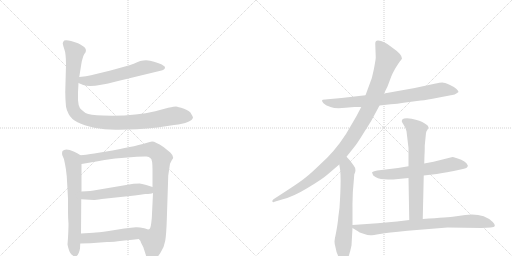
t = 0.00 s
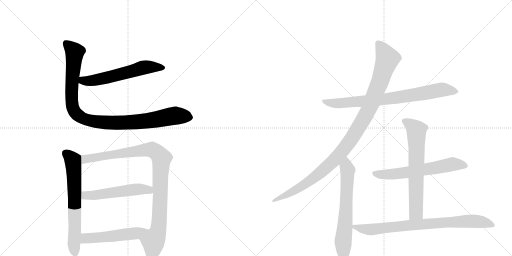
t = 2.06 s
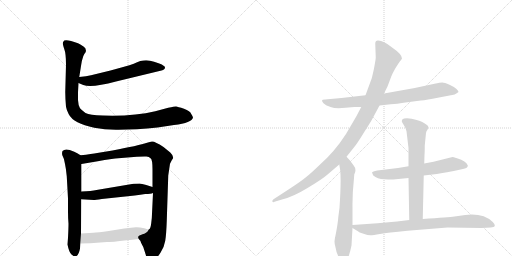
t = 4.12 s
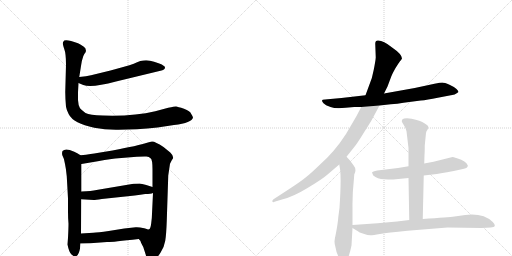
t = 6.19 s
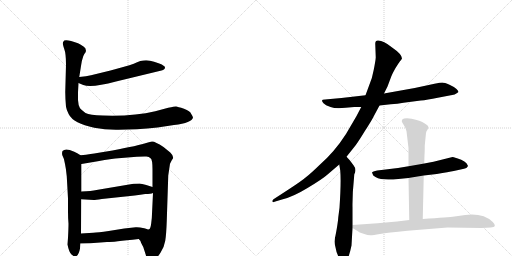
t = 8.25 s
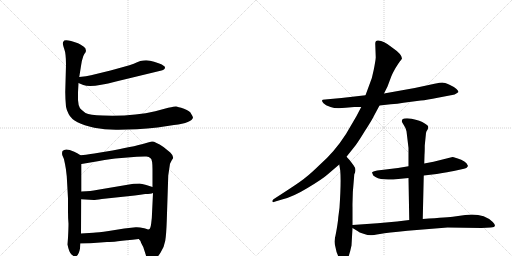
t = 10.31 s

The animated SVG that drew these frames (rendered in a browser with its animation timeline set to each time). Animation: 12 CSS @keyframes rules; one cycle of 10.31 s.

<svg version="1.1" viewBox="0 0 2048 1024" xmlns="http://www.w3.org/2000/svg">
  <g stroke="lightgray" stroke-dasharray="1,1" stroke-width="1" transform="scale(4, 4)">
    <line x1="0" y1="0" x2="256" y2="256"></line>
    <line x1="256" y1="0" x2="0" y2="256"></line>
    <line x1="128" y1="0" x2="128" y2="256"></line>
    <line x1="0" y1="128" x2="256" y2="128"></line>
    <line x1="256" y1="0" x2="512" y2="256"></line>
    <line x1="512" y1="0" x2="256" y2="256"></line>
    <line x1="384" y1="0" x2="384" y2="256"></line>
    <line x1="256" y1="128" x2="512" y2="128"></line>
  </g>
<g transform="scale(1, -1) translate(0, -850)">
   <style type="text/css">
    @keyframes keyframes0 {
      from {
       stroke: black;
       stroke-dashoffset: 593;
       stroke-width: 128;
       }
       66% {
       animation-timing-function: step-end;
       stroke: black;
       stroke-dashoffset: 0;
       stroke-width: 128;
       }
       to {
       stroke: black;
       stroke-width: 1024;
       }
       }
       #make-me-a-hanzi-animation-0 {
         animation: keyframes0 0.732585s both;
         animation-delay: 0.000000s;
         animation-timing-function: linear;
       }
    @keyframes keyframes1 {
      from {
       stroke: black;
       stroke-dashoffset: 1022;
       stroke-width: 128;
       }
       77% {
       animation-timing-function: step-end;
       stroke: black;
       stroke-dashoffset: 0;
       stroke-width: 128;
       }
       to {
       stroke: black;
       stroke-width: 1024;
       }
       }
       #make-me-a-hanzi-animation-1 {
         animation: keyframes1 1.081706s both;
         animation-delay: 0.732585s;
         animation-timing-function: linear;
       }
    @keyframes keyframes2 {
      from {
       stroke: black;
       stroke-dashoffset: 673;
       stroke-width: 128;
       }
       69% {
       animation-timing-function: step-end;
       stroke: black;
       stroke-dashoffset: 0;
       stroke-width: 128;
       }
       to {
       stroke: black;
       stroke-width: 1024;
       }
       }
       #make-me-a-hanzi-animation-2 {
         animation: keyframes2 0.797689s both;
         animation-delay: 1.814290s;
         animation-timing-function: linear;
       }
    @keyframes keyframes3 {
      from {
       stroke: black;
       stroke-dashoffset: 990;
       stroke-width: 128;
       }
       76% {
       animation-timing-function: step-end;
       stroke: black;
       stroke-dashoffset: 0;
       stroke-width: 128;
       }
       to {
       stroke: black;
       stroke-width: 1024;
       }
       }
       #make-me-a-hanzi-animation-3 {
         animation: keyframes3 1.055664s both;
         animation-delay: 2.611979s;
         animation-timing-function: linear;
       }
    @keyframes keyframes4 {
      from {
       stroke: black;
       stroke-dashoffset: 534;
       stroke-width: 128;
       }
       63% {
       animation-timing-function: step-end;
       stroke: black;
       stroke-dashoffset: 0;
       stroke-width: 128;
       }
       to {
       stroke: black;
       stroke-width: 1024;
       }
       }
       #make-me-a-hanzi-animation-4 {
         animation: keyframes4 0.684570s both;
         animation-delay: 3.667643s;
         animation-timing-function: linear;
       }
    @keyframes keyframes5 {
      from {
       stroke: black;
       stroke-dashoffset: 519;
       stroke-width: 128;
       }
       63% {
       animation-timing-function: step-end;
       stroke: black;
       stroke-dashoffset: 0;
       stroke-width: 128;
       }
       to {
       stroke: black;
       stroke-width: 1024;
       }
       }
       #make-me-a-hanzi-animation-5 {
         animation: keyframes5 0.672363s both;
         animation-delay: 4.352214s;
         animation-timing-function: linear;
       }
    @keyframes keyframes6 {
      from {
       stroke: black;
       stroke-dashoffset: 790;
       stroke-width: 128;
       }
       72% {
       animation-timing-function: step-end;
       stroke: black;
       stroke-dashoffset: 0;
       stroke-width: 128;
       }
       to {
       stroke: black;
       stroke-width: 1024;
       }
       }
       #make-me-a-hanzi-animation-6 {
         animation: keyframes6 0.892904s both;
         animation-delay: 5.024577s;
         animation-timing-function: linear;
       }
    @keyframes keyframes7 {
      from {
       stroke: black;
       stroke-dashoffset: 1086;
       stroke-width: 128;
       }
       78% {
       animation-timing-function: step-end;
       stroke: black;
       stroke-dashoffset: 0;
       stroke-width: 128;
       }
       to {
       stroke: black;
       stroke-width: 1024;
       }
       }
       #make-me-a-hanzi-animation-7 {
         animation: keyframes7 1.133789s both;
         animation-delay: 5.917480s;
         animation-timing-function: linear;
       }
    @keyframes keyframes8 {
      from {
       stroke: black;
       stroke-dashoffset: 659;
       stroke-width: 128;
       }
       68% {
       animation-timing-function: step-end;
       stroke: black;
       stroke-dashoffset: 0;
       stroke-width: 128;
       }
       to {
       stroke: black;
       stroke-width: 1024;
       }
       }
       #make-me-a-hanzi-animation-8 {
         animation: keyframes8 0.786296s both;
         animation-delay: 7.051270s;
         animation-timing-function: linear;
       }
    @keyframes keyframes9 {
      from {
       stroke: black;
       stroke-dashoffset: 627;
       stroke-width: 128;
       }
       67% {
       animation-timing-function: step-end;
       stroke: black;
       stroke-dashoffset: 0;
       stroke-width: 128;
       }
       to {
       stroke: black;
       stroke-width: 1024;
       }
       }
       #make-me-a-hanzi-animation-9 {
         animation: keyframes9 0.760254s both;
         animation-delay: 7.837565s;
         animation-timing-function: linear;
       }
    @keyframes keyframes10 {
      from {
       stroke: black;
       stroke-dashoffset: 677;
       stroke-width: 128;
       }
       69% {
       animation-timing-function: step-end;
       stroke: black;
       stroke-dashoffset: 0;
       stroke-width: 128;
       }
       to {
       stroke: black;
       stroke-width: 1024;
       }
       }
       #make-me-a-hanzi-animation-10 {
         animation: keyframes10 0.800944s both;
         animation-delay: 8.597819s;
         animation-timing-function: linear;
       }
    @keyframes keyframes11 {
      from {
       stroke: black;
       stroke-dashoffset: 811;
       stroke-width: 128;
       }
       73% {
       animation-timing-function: step-end;
       stroke: black;
       stroke-dashoffset: 0;
       stroke-width: 128;
       }
       to {
       stroke: black;
       stroke-width: 1024;
       }
       }
       #make-me-a-hanzi-animation-11 {
         animation: keyframes11 0.909993s both;
         animation-delay: 9.398763s;
         animation-timing-function: linear;
       }
</style>
<path d="M 314 518 L 333 510 Q 367 498 464 524 L 646 568 Q 660 572 660 580 Q 660 587 637 596 Q 614 604 600 607 Q 573 614 535 595 Q 504 584 442 568 L 364 549 Q 347 545 317 542 C 287 539 286 530 314 518 Z" fill="lightgray"></path> 
<path d="M 474 331 L 547 333 Q 589 336 630 340 L 696 350 Q 768 359 772 380 Q 772 383 765 394 Q 761 406 736 415 Q 711 423 704 424 Q 698 424 673 419 L 621 405 Q 534 384 411 388 Q 359 389 342 398 Q 326 410 320 417 Q 313 428 312 450 L 312 481 L 314 518 L 317 542 L 324 586 Q 327 609 333 625 Q 340 640 342 640 Q 348 654 334 664 Q 320 674 312 677 Q 270 693 257 688 Q 251 682 251 677 Q 251 672 257 654 Q 264 636 264 592 L 261 482 Q 261 457 264 423 Q 266 410 275 393 Q 294 356 377 339 Q 422 330 474 331 Z" fill="lightgray"></path> 
<path d="M 322 229 L 309 237 Q 300 243 279 250 Q 259 256 250 246 Q 246 234 251 225 Q 257 216 260 194 Q 264 176 267 145 L 272 56 L 272 5 Q 272 -24 274 -44 Q 274 -65 272 -101 L 270 -128 Q 276 -159 286 -168 Q 297 -178 302 -176 Q 315 -172 320 -144 L 321 -124 L 324 -84 L 325 53 L 326 84 L 326 194 C 326 224 326 227 322 229 Z" fill="lightgray"></path> 
<path d="M 680 195 L 685 205 Q 685 206 691 215 Q 697 224 681 240 L 654 262 Q 619 285 608 284 Q 598 282 578 276 Q 558 269 450 248 L 389 238 Q 369 234 322 229 C 292 226 296 189 326 194 L 391 205 Q 452 216 461 216 L 547 223 Q 577 225 586 224 Q 596 223 602 217 Q 610 213 610 172 L 610 102 L 612 78 L 608 -5 Q 608 -18 605 -42 Q 602 -67 595 -68 C 583 -95 542 -84 555 -106 L 562 -114 Q 562 -117 573 -138 L 583 -169 Q 586 -181 592 -187 Q 601 -192 615 -187 Q 630 -182 643 -159 Q 657 -137 661 -113 Q 665 -90 667 -34 L 673 148 L 680 195 Z" fill="lightgray"></path> 
<path d="M 325 53 L 375 50 Q 381 50 407 54 L 539 68 Q 562 72 581 74 Q 604 74 612 78 C 641 86 639 93 610 102 L 585 110 Q 574 114 559 116 Q 542 116 534 115 L 386 90 Q 366 86 326 84 C 296 82 295 55 325 53 Z" fill="lightgray"></path> 
<path d="M 321 -124 L 361 -123 L 428 -118 Q 435 -120 555 -106 C 585 -103 624 -75 595 -68 Q 595 -69 577 -63 Q 555 -58 543 -59 L 497 -64 L 435 -74 Q 391 -80 373 -81 L 324 -84 C 294 -86 291 -125 321 -124 Z" fill="lightgray"></path> 
<path d="M 1518 428 L 1563 433 Q 1590 434 1614 439 L 1683 448 Q 1708 450 1751 459 L 1798 468 Q 1821 470 1834 482 Q 1834 486 1826 494 Q 1818 502 1798 511 Q 1778 520 1769 520 Q 1761 520 1738 515 L 1659 498 L 1536 476 L 1462 469 L 1366 458 L 1300 452 Q 1288 452 1288 448 Q 1288 444 1294 437 Q 1301 429 1322 422 Q 1344 414 1382 419 L 1417 422 L 1445 422 L 1518 428 Z" fill="lightgray"></path> 
<path d="M 1386 223 L 1417 262 Q 1427 273 1457 322 Q 1488 370 1495 385 L 1518 428 L 1536 476 L 1550 504 L 1565 544 Q 1569 555 1581 576 Q 1594 597 1600 605 Q 1606 612 1608 616 Q 1608 633 1567 661 Q 1534 688 1513 688 Q 1501 689 1501 675 L 1503 620 Q 1502 606 1495 571 Q 1489 536 1476 507 L 1462 469 L 1445 422 L 1425 384 L 1384 314 Q 1338 242 1276 188 Q 1244 157 1226 143 Q 1209 128 1157 94 L 1094 53 Q 1089 49 1089 44 Q 1094 39 1098 43 L 1128 52 Q 1171 62 1230 98 Q 1290 134 1309 151 L 1357 192 L 1386 223 Z" fill="lightgray"></path> 
<path d="M 1340 -100 L 1338 -116 Q 1338 -123 1341 -135 Q 1348 -177 1367 -193 Q 1374 -199 1379 -199 Q 1383 -200 1390 -188 Q 1400 -162 1406 -132 L 1410 -62 L 1410 -50 L 1410 20 Q 1409 72 1416 138 L 1417 152 Q 1428 172 1414 189 L 1399 209 L 1386 223 C 1366 245 1352 222 1357 192 L 1361 168 Q 1365 121 1358 19 L 1353 -20 Q 1352 -36 1347 -65 Q 1342 -94 1340 -100 Z" fill="lightgray"></path> 
<path d="M 1695 148 L 1747 154 Q 1796 162 1815 166 L 1856 175 Q 1868 178 1870 183 Q 1873 187 1870 190 Q 1866 205 1828 217 Q 1812 222 1810 222 L 1734 203 L 1697 196 L 1634 185 L 1592 178 L 1509 168 Q 1490 164 1488 160 L 1493 148 Q 1509 134 1537 133 Q 1566 131 1573 132 L 1634 138 L 1695 148 Z" fill="lightgray"></path> 
<path d="M 1691 -26 L 1695 148 L 1697 196 L 1698 231 Q 1699 241 1699 268 L 1704 318 Q 1705 325 1710 331 Q 1713 337 1713 344 Q 1712 350 1689 362 Q 1667 373 1628 377 Q 1614 377 1610 373 Q 1607 368 1607 365 Q 1607 362 1615 350 Q 1624 337 1626 325 L 1634 258 L 1634 185 L 1634 138 L 1637 -30 C 1638 -60 1690 -56 1691 -26 Z" fill="lightgray"></path> 
<path d="M 1410 -62 L 1430 -74 Q 1436 -80 1454 -85 Q 1472 -91 1482 -91 Q 1492 -91 1520 -86 Q 1549 -81 1630 -73 L 1790 -60 L 1926 -62 L 1963 -60 Q 1992 -59 1971 -38 Q 1932 -1 1861 -10 L 1818 -16 Q 1796 -19 1691 -26 L 1637 -30 L 1588 -36 L 1510 -43 L 1410 -50 C 1392 -51 1392 -51 1410 -62 Z" fill="lightgray"></path> 
      <clipPath id="make-me-a-hanzi-clip-0">
      <path d="M 314 518 L 333 510 Q 367 498 464 524 L 646 568 Q 660 572 660 580 Q 660 587 637 596 Q 614 604 600 607 Q 573 614 535 595 Q 504 584 442 568 L 364 549 Q 347 545 317 542 C 287 539 286 530 314 518 Z" fill="lightgray"></path>
      </clipPath>
      <path clip-path="url(#make-me-a-hanzi-clip-0)" d="M 322 523 L 448 543 L 575 580 L 652 580 " fill="none" id="make-me-a-hanzi-animation-0" stroke-dasharray="465 930" stroke-linecap="round"></path>

      <clipPath id="make-me-a-hanzi-clip-1">
      <path d="M 474 331 L 547 333 Q 589 336 630 340 L 696 350 Q 768 359 772 380 Q 772 383 765 394 Q 761 406 736 415 Q 711 423 704 424 Q 698 424 673 419 L 621 405 Q 534 384 411 388 Q 359 389 342 398 Q 326 410 320 417 Q 313 428 312 450 L 312 481 L 314 518 L 317 542 L 324 586 Q 327 609 333 625 Q 340 640 342 640 Q 348 654 334 664 Q 320 674 312 677 Q 270 693 257 688 Q 251 682 251 677 Q 251 672 257 654 Q 264 636 264 592 L 261 482 Q 261 457 264 423 Q 266 410 275 393 Q 294 356 377 339 Q 422 330 474 331 Z" fill="lightgray"></path>
      </clipPath>
      <path clip-path="url(#make-me-a-hanzi-clip-1)" d="M 263 678 L 299 641 L 287 505 L 288 433 L 299 402 L 327 379 L 372 364 L 495 359 L 632 373 L 690 386 L 759 382 " fill="none" id="make-me-a-hanzi-animation-1" stroke-dasharray="894 1788" stroke-linecap="round"></path>

      <clipPath id="make-me-a-hanzi-clip-2">
      <path d="M 322 229 L 309 237 Q 300 243 279 250 Q 259 256 250 246 Q 246 234 251 225 Q 257 216 260 194 Q 264 176 267 145 L 272 56 L 272 5 Q 272 -24 274 -44 Q 274 -65 272 -101 L 270 -128 Q 276 -159 286 -168 Q 297 -178 302 -176 Q 315 -172 320 -144 L 321 -124 L 324 -84 L 325 53 L 326 84 L 326 194 C 326 224 326 227 322 229 Z" fill="lightgray"></path>
      </clipPath>
      <path clip-path="url(#make-me-a-hanzi-clip-2)" d="M 261 238 L 290 211 L 293 195 L 300 -46 L 295 -132 L 300 -165 " fill="none" id="make-me-a-hanzi-animation-2" stroke-dasharray="545 1090" stroke-linecap="round"></path>

      <clipPath id="make-me-a-hanzi-clip-3">
      <path d="M 680 195 L 685 205 Q 685 206 691 215 Q 697 224 681 240 L 654 262 Q 619 285 608 284 Q 598 282 578 276 Q 558 269 450 248 L 389 238 Q 369 234 322 229 C 292 226 296 189 326 194 L 391 205 Q 452 216 461 216 L 547 223 Q 577 225 586 224 Q 596 223 602 217 Q 610 213 610 172 L 610 102 L 612 78 L 608 -5 Q 608 -18 605 -42 Q 602 -67 595 -68 C 583 -95 542 -84 555 -106 L 562 -114 Q 562 -117 573 -138 L 583 -169 Q 586 -181 592 -187 Q 601 -192 615 -187 Q 630 -182 643 -159 Q 657 -137 661 -113 Q 665 -90 667 -34 L 673 148 L 680 195 Z" fill="lightgray"></path>
      </clipPath>
      <path clip-path="url(#make-me-a-hanzi-clip-3)" d="M 332 201 L 349 216 L 594 252 L 617 247 L 646 217 L 637 -43 L 600 -176 " fill="none" id="make-me-a-hanzi-animation-3" stroke-dasharray="862 1724" stroke-linecap="round"></path>

      <clipPath id="make-me-a-hanzi-clip-4">
      <path d="M 325 53 L 375 50 Q 381 50 407 54 L 539 68 Q 562 72 581 74 Q 604 74 612 78 C 641 86 639 93 610 102 L 585 110 Q 574 114 559 116 Q 542 116 534 115 L 386 90 Q 366 86 326 84 C 296 82 295 55 325 53 Z" fill="lightgray"></path>
      </clipPath>
      <path clip-path="url(#make-me-a-hanzi-clip-4)" d="M 332 61 L 342 68 L 552 94 L 586 92 L 604 83 " fill="none" id="make-me-a-hanzi-animation-4" stroke-dasharray="406 812" stroke-linecap="round"></path>

      <clipPath id="make-me-a-hanzi-clip-5">
      <path d="M 321 -124 L 361 -123 L 428 -118 Q 435 -120 555 -106 C 585 -103 624 -75 595 -68 Q 595 -69 577 -63 Q 555 -58 543 -59 L 497 -64 L 435 -74 Q 391 -80 373 -81 L 324 -84 C 294 -86 291 -125 321 -124 Z" fill="lightgray"></path>
      </clipPath>
      <path clip-path="url(#make-me-a-hanzi-clip-5)" d="M 328 -118 L 341 -105 L 538 -85 L 582 -69 " fill="none" id="make-me-a-hanzi-animation-5" stroke-dasharray="391 782" stroke-linecap="round"></path>

      <clipPath id="make-me-a-hanzi-clip-6">
      <path d="M 1518 428 L 1563 433 Q 1590 434 1614 439 L 1683 448 Q 1708 450 1751 459 L 1798 468 Q 1821 470 1834 482 Q 1834 486 1826 494 Q 1818 502 1798 511 Q 1778 520 1769 520 Q 1761 520 1738 515 L 1659 498 L 1536 476 L 1462 469 L 1366 458 L 1300 452 Q 1288 452 1288 448 Q 1288 444 1294 437 Q 1301 429 1322 422 Q 1344 414 1382 419 L 1417 422 L 1445 422 L 1518 428 Z" fill="lightgray"></path>
      </clipPath>
      <path clip-path="url(#make-me-a-hanzi-clip-6)" d="M 1296 445 L 1318 438 L 1371 437 L 1568 457 L 1766 491 L 1825 485 " fill="none" id="make-me-a-hanzi-animation-6" stroke-dasharray="662 1324" stroke-linecap="round"></path>

      <clipPath id="make-me-a-hanzi-clip-7">
      <path d="M 1386 223 L 1417 262 Q 1427 273 1457 322 Q 1488 370 1495 385 L 1518 428 L 1536 476 L 1550 504 L 1565 544 Q 1569 555 1581 576 Q 1594 597 1600 605 Q 1606 612 1608 616 Q 1608 633 1567 661 Q 1534 688 1513 688 Q 1501 689 1501 675 L 1503 620 Q 1502 606 1495 571 Q 1489 536 1476 507 L 1462 469 L 1445 422 L 1425 384 L 1384 314 Q 1338 242 1276 188 Q 1244 157 1226 143 Q 1209 128 1157 94 L 1094 53 Q 1089 49 1089 44 Q 1094 39 1098 43 L 1128 52 Q 1171 62 1230 98 Q 1290 134 1309 151 L 1357 192 L 1386 223 Z" fill="lightgray"></path>
      </clipPath>
      <path clip-path="url(#make-me-a-hanzi-clip-7)" d="M 1511 678 L 1550 616 L 1486 438 L 1409 299 L 1342 215 L 1247 131 L 1169 82 L 1094 47 " fill="none" id="make-me-a-hanzi-animation-7" stroke-dasharray="958 1916" stroke-linecap="round"></path>

      <clipPath id="make-me-a-hanzi-clip-8">
      <path d="M 1340 -100 L 1338 -116 Q 1338 -123 1341 -135 Q 1348 -177 1367 -193 Q 1374 -199 1379 -199 Q 1383 -200 1390 -188 Q 1400 -162 1406 -132 L 1410 -62 L 1410 -50 L 1410 20 Q 1409 72 1416 138 L 1417 152 Q 1428 172 1414 189 L 1399 209 L 1386 223 C 1366 245 1352 222 1357 192 L 1361 168 Q 1365 121 1358 19 L 1353 -20 Q 1352 -36 1347 -65 Q 1342 -94 1340 -100 Z" fill="lightgray"></path>
      </clipPath>
      <path clip-path="url(#make-me-a-hanzi-clip-8)" d="M 1384 215 L 1391 169 L 1372 -117 L 1378 -187 " fill="none" id="make-me-a-hanzi-animation-8" stroke-dasharray="531 1062" stroke-linecap="round"></path>

      <clipPath id="make-me-a-hanzi-clip-9">
      <path d="M 1695 148 L 1747 154 Q 1796 162 1815 166 L 1856 175 Q 1868 178 1870 183 Q 1873 187 1870 190 Q 1866 205 1828 217 Q 1812 222 1810 222 L 1734 203 L 1697 196 L 1634 185 L 1592 178 L 1509 168 Q 1490 164 1488 160 L 1493 148 Q 1509 134 1537 133 Q 1566 131 1573 132 L 1634 138 L 1695 148 Z" fill="lightgray"></path>
      </clipPath>
      <path clip-path="url(#make-me-a-hanzi-clip-9)" d="M 1495 156 L 1594 155 L 1814 193 L 1862 187 " fill="none" id="make-me-a-hanzi-animation-9" stroke-dasharray="499 998" stroke-linecap="round"></path>

      <clipPath id="make-me-a-hanzi-clip-10">
      <path d="M 1691 -26 L 1695 148 L 1697 196 L 1698 231 Q 1699 241 1699 268 L 1704 318 Q 1705 325 1710 331 Q 1713 337 1713 344 Q 1712 350 1689 362 Q 1667 373 1628 377 Q 1614 377 1610 373 Q 1607 368 1607 365 Q 1607 362 1615 350 Q 1624 337 1626 325 L 1634 258 L 1634 185 L 1634 138 L 1637 -30 C 1638 -60 1690 -56 1691 -26 Z" fill="lightgray"></path>
      </clipPath>
      <path clip-path="url(#make-me-a-hanzi-clip-10)" d="M 1617 366 L 1666 329 L 1665 14 L 1664 0 L 1643 -22 " fill="none" id="make-me-a-hanzi-animation-10" stroke-dasharray="549 1098" stroke-linecap="round"></path>

      <clipPath id="make-me-a-hanzi-clip-11">
      <path d="M 1410 -62 L 1430 -74 Q 1436 -80 1454 -85 Q 1472 -91 1482 -91 Q 1492 -91 1520 -86 Q 1549 -81 1630 -73 L 1790 -60 L 1926 -62 L 1963 -60 Q 1992 -59 1971 -38 Q 1932 -1 1861 -10 L 1818 -16 Q 1796 -19 1691 -26 L 1637 -30 L 1588 -36 L 1510 -43 L 1410 -50 C 1392 -51 1392 -51 1410 -62 Z" fill="lightgray"></path>
      </clipPath>
      <path clip-path="url(#make-me-a-hanzi-clip-11)" d="M 1418 -56 L 1485 -68 L 1705 -44 L 1872 -35 L 1923 -37 L 1969 -50 " fill="none" id="make-me-a-hanzi-animation-11" stroke-dasharray="683 1366" stroke-linecap="round"></path>

</g>
</svg>
